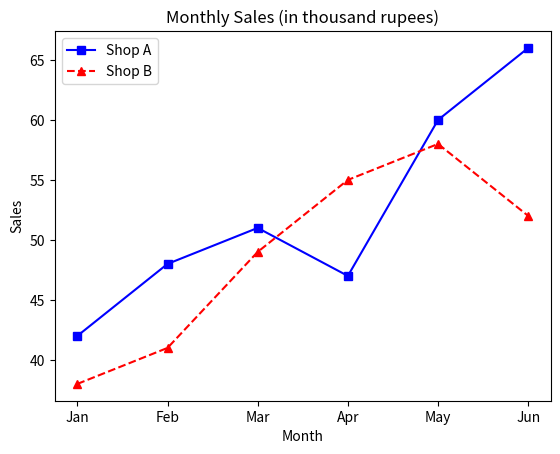

Generate this figure with matplotlib:
#: id: ip12-21
#: group: plots
#: title: Plot the monthly sales of two shops from a DataFrame as a line chart with two lines, different styles, a legend and a title.
#: title_hi: डेटाफ़्रेम से दो दुकानों की मासिक बिक्री को दो रेखाओं, अलग शैलियों, लेजेंड और शीर्षक वाले लाइन चार्ट में दिखाइए।
# Program 21: Line chart with two lines and a legend
import pandas as pd
import matplotlib.pyplot as plt

sales = pd.DataFrame({"Month": ["Jan", "Feb", "Mar", "Apr", "May", "Jun"],
                      "Shop A": [42, 48, 51, 47, 60, 66],
                      "Shop B": [38, 41, 49, 55, 58, 52]})
print(sales)
plt.plot(sales["Month"], sales["Shop A"], color="blue", marker="s", label="Shop A")
plt.plot(sales["Month"], sales["Shop B"], color="red", marker="^", linestyle="--", label="Shop B")
plt.title("Monthly Sales (in thousand rupees)")
plt.xlabel("Month")
plt.ylabel("Sales")
plt.legend()
plt.show()
